Dataset: preprocessed_data (GitHub, JamesEdLemaitre/Classification-of-plankton-from-ZooCAM-images). Classes: Physonectae, tail Appendicularia, other Siphonophorae, Harpacticoida, empty Harpacticoida, comb Ctenophora, larvae Echinodermata, Noctiluca, detritus, empty Copepoda, Oncaea, Euchaeta, Diatoma tenuis, Acartiidae.

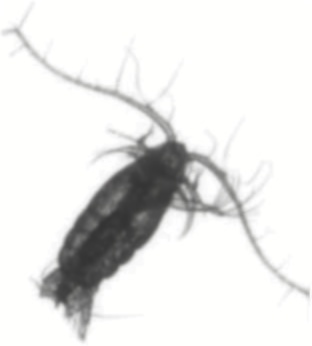
Label: Euchaeta

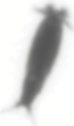
Label: Harpacticoida

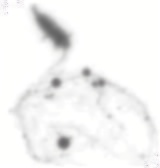
Label: other Siphonophorae

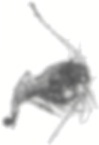
Label: empty Copepoda

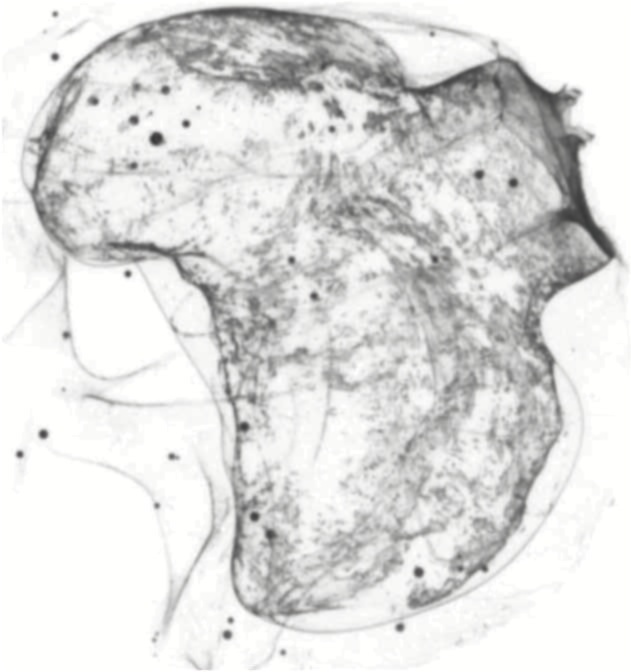
Label: Physonectae

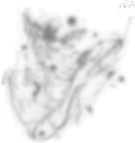
Label: detritus
